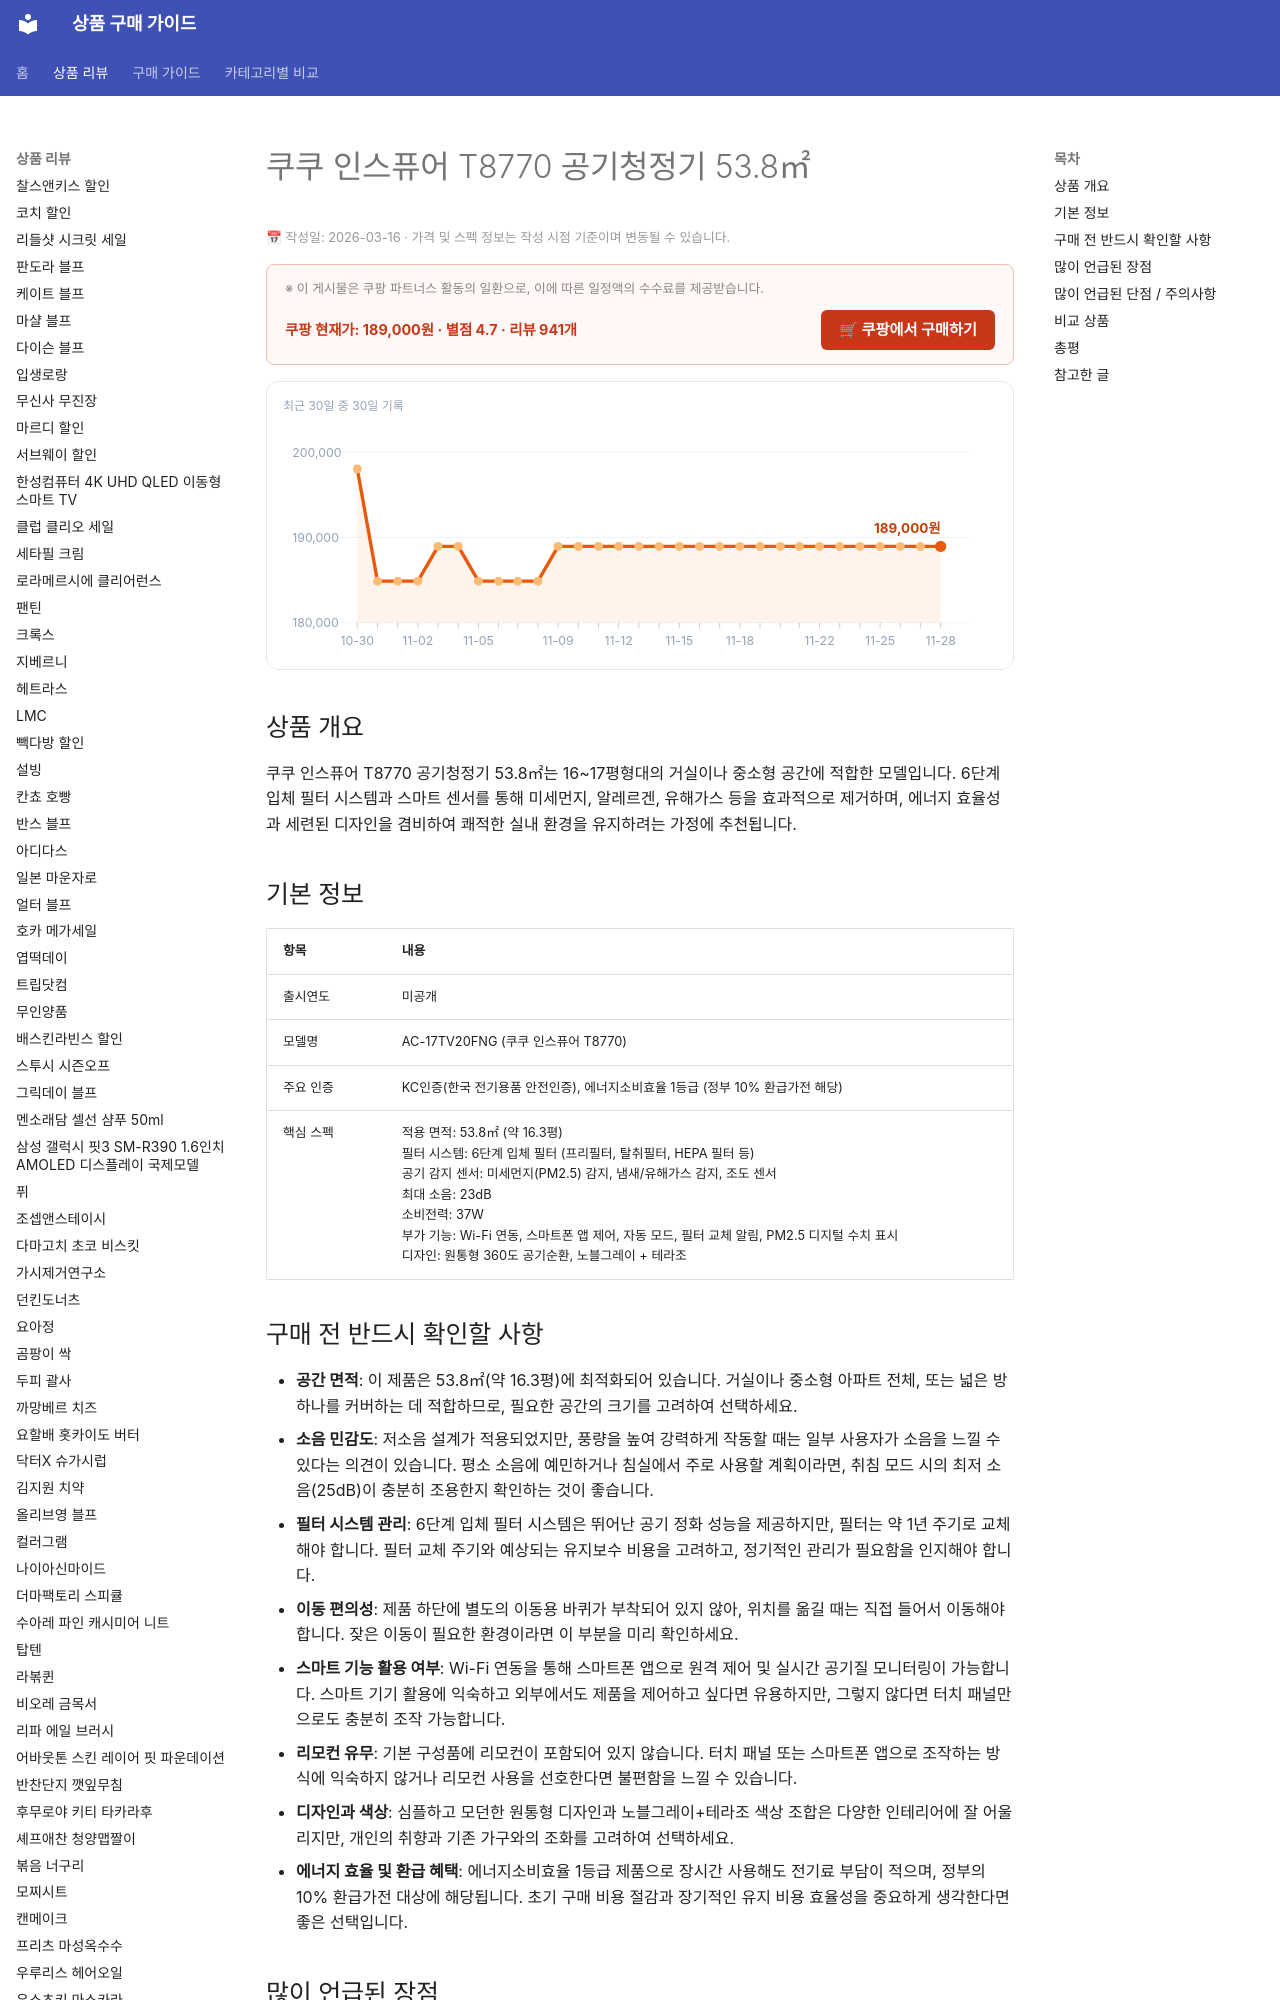

repository: buysense/product-research-wiki · page: products/쿠쿠-인스퓨어-t8770-공기청정기-538/index.html · generator: mkdocs

---
category: 공기청정기
title: 쿠쿠 인스퓨어 T8770 공기청정기 53.8㎡ 구매 가이드
date: 2026-03-16
description: 쿠쿠 인스퓨어 T8770 공기청정기 53.8㎡는 16~17평형대의 거실이나 중소형 공간에 적합한 모델입니다. 6단계 입체 필터 시스템과 스마트 센서를 통해 미세먼지, 알레르겐, 유해가스 등을 효과적으로 제거하며, 에너지 효율성과 세련된 디자인을 ...
contentUpdated: 2026-03-16
---
<!-- bs:jsonld -->
<script type="application/ld+json">
{
  "@context": "https://schema.org",
  "@type": "Product",
  "name": "쿠쿠-인스퓨어-t8770-공기청정기-538",
  "offers": {
    "@type": "Offer",
    "priceCurrency": "KRW",
    "price": "189000",
    "url": "https://link.coupang.com/a/d5w3GM",
    "availability": "https://schema.org/InStock",
    "priceValidUntil": "2026-12-05"
  },
  "aggregateRating": {
    "@type": "AggregateRating",
    "ratingValue": 4.7,
    "reviewCount": 941,
    "bestRating": 5,
    "worstRating": 1
  }
}
</script>
